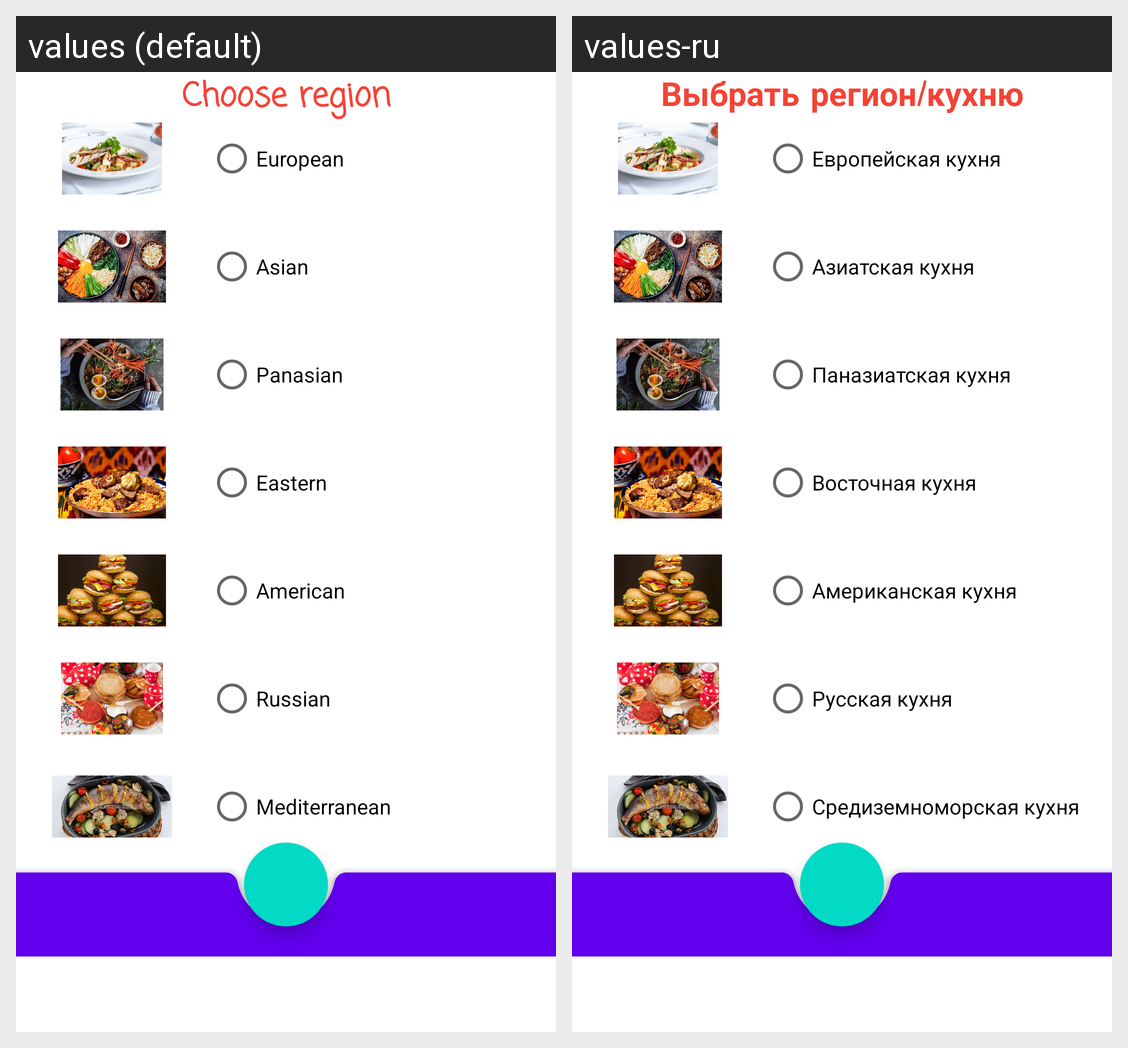

This grid shows one Android layout under two languages. Give, for every string resource on the screen, its name, the default text and each shown locale's text.
Android screen res/layout/region_choose_fragment.xml rendered under 2 locales, left to right: values (default), values-ru. Device: Nexus 5 (rendered at 1080×1920; each locale shown at half size, 540×960, under a caption strip naming it); theme Theme.NeRecipe.
Strings drawn on this screen, with the default value and each locale's value (text and hints the layout hard-codes, and strings that could not be matched under every locale, appear in the picture but are not listed):

european
  values: European
  values-ru: Европейская кухня

asian
  values: Asian
  values-ru: Азиатская кухня

panasian
  values: Panasian
  values-ru: Паназиатская кухня

eastern
  values: Eastern
  values-ru: Восточная кухня

american
  values: American
  values-ru: Американская кухня

russian
  values: Russian
  values-ru: Русская кухня

mediterranean
  values: Mediterranean
  values-ru: Средиземноморская кухня

chooseMessage
  values: Choose region
  values-ru: Выбрать регион/кухню
